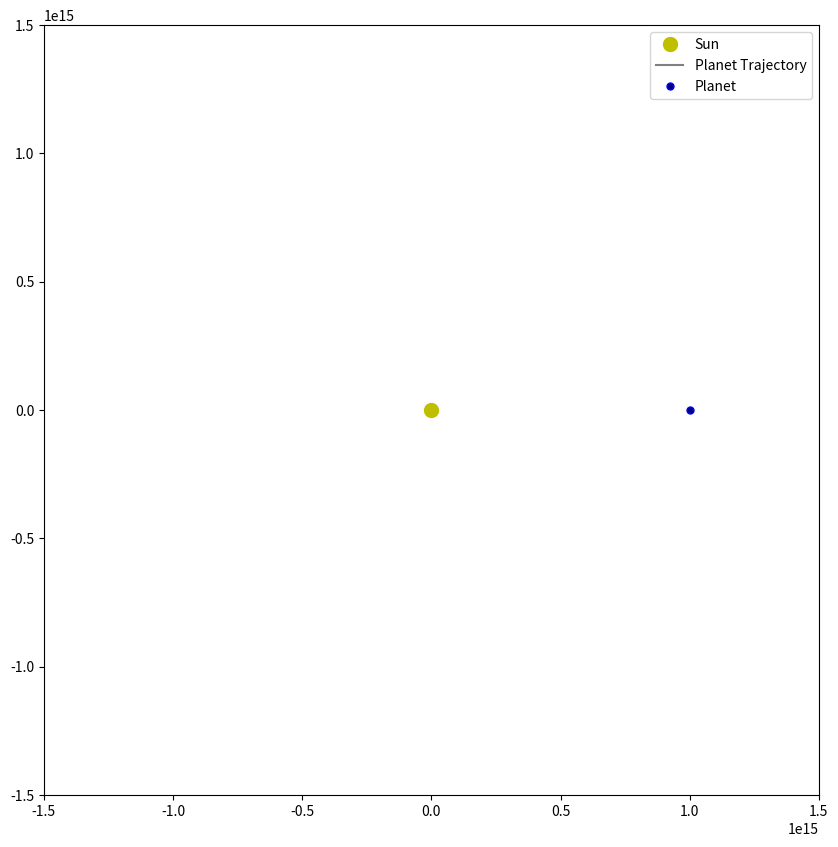

Write the Python code that produced this figure.
import numpy as np
import matplotlib.pyplot as plt
import matplotlib.animation as animation

def planet2D(x_0, y_0, vx_0, vy_0, Mc, m, dt, N):
    G = 6.67430e-11

    x = np.zeros(N)
    y = np.zeros(N)
    t = np.zeros(N)

    x[0], y[0] = x_0, y_0
    vx, vy = vx_0, vy_0

    r = np.sqrt(x[0]**2 + y[0]**2)
    ax = -G * Mc * x[0] / r**3
    ay = -G * Mc * y[0] / r**3
    
    x[1] = x[0] + vx * dt + 0.5 * ax * dt**2
    y[1] = y[0] + vy * dt + 0.5 * ay * dt**2
    
    for i in range(1, N - 1):
        r = np.sqrt(x[i]**2 + y[i]**2)
        ax = -G * Mc * x[i] / r**3
        ay = -G * Mc * y[i] / r**3
        
        x[i+1] = 2*x[i] - x[i-1] + ax * dt**2
        y[i+1] = 2*y[i] - y[i-1] + ay * dt**2
        
        t[i] = i * dt
    
    t[-1] = (N-1) * dt

    fig, ax = plt.subplots(figsize=(10, 10))

    max_range = 1.5 * max(abs(x_0), abs(y_0), 1e10)
    ax.set_xlim(-max_range, max_range)
    ax.set_ylim(-max_range, max_range)
    
    ax.plot(0, 0, 'yo', markersize=10, label='Sun')
    line, = ax.plot([], [], color='gray', label='Planet Trajectory')
    point, = ax.plot([], [], 'bo', markersize=5, label='Planet', markerfacecolor='#000080')
    
    def update(frame):
        if frame >= len(x):
            return line, point
        line.set_data(x[:frame+1], y[:frame+1])
        point.set_data([x[frame]], [y[frame]])
        return line, point
    
    ani = animation.FuncAnimation(fig, update, frames=N, interval=2, blit=True)
    ax.legend()
    plt.show()
    
    return x, y, t

x0, y0 = 1.0e15, 0
v0x, v0y = 0, 2e7
Mc, m = 1e40, 2e39
dt = 60*60*24
N = 3000
x, y, t = planet2D(x0, y0, v0x, v0y, Mc, m, dt, N)
